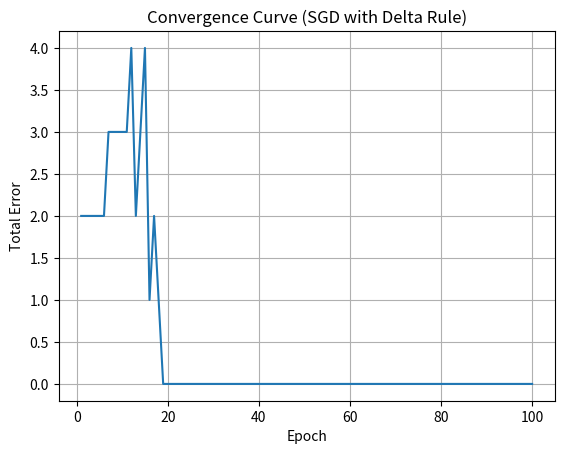

Python code for this plot:
import numpy as np
import matplotlib.pyplot as plt

# Input and target values
Xinput = np.array([[0, 0, 1],  # Bias included in the third column
                   [0, 1, 1],
                   [1, 0, 1],
                   [1, 1, 1]])

Dtarget = np.array([0, 0, 1, 1])  # Target output

# Initialize weights randomly
weights = np.random.randn(3)
learning_rate = 0.1
epochs = 100

# Activation function (Step function)
def step_function(x):
    return np.where(x >= 0, 1, 0)

# Training using SGD and Delta learning rule
convergence_curve = []
converged=False

for epoch in range(epochs):
    total_error = 0
    
    # Shuffle the data for each epoch (stochastic gradient descent)
    indices = np.random.permutation(len(Xinput))
    Xinput_shuffled = Xinput[indices]
    Dtarget_shuffled = Dtarget[indices]
    
    for i in range(len(Xinput)):
        x = Xinput_shuffled[i]
        d = Dtarget_shuffled[i]
        
        # Forward pass (calculate output)
        y = step_function(np.dot(x, weights))
        
        # Calculate error
        error = d - y
        total_error += abs(error)
        
        # Delta rule: weight update
        weights += learning_rate * error * x
    
    convergence_curve.append(total_error)
    
    # Stop early if there is no error
    if total_error == 0 and converged==False:
        print(f"Converged in {epoch + 1} epochs.")
        converged=True

# Print final weights
print("Final weights:", weights)

# Plot convergence curve
plt.plot(range(1, len(convergence_curve) + 1), convergence_curve)
plt.xlabel('Epoch')
plt.ylabel('Total Error')
plt.title('Convergence Curve (SGD with Delta Rule)')
plt.grid()
plt.show()